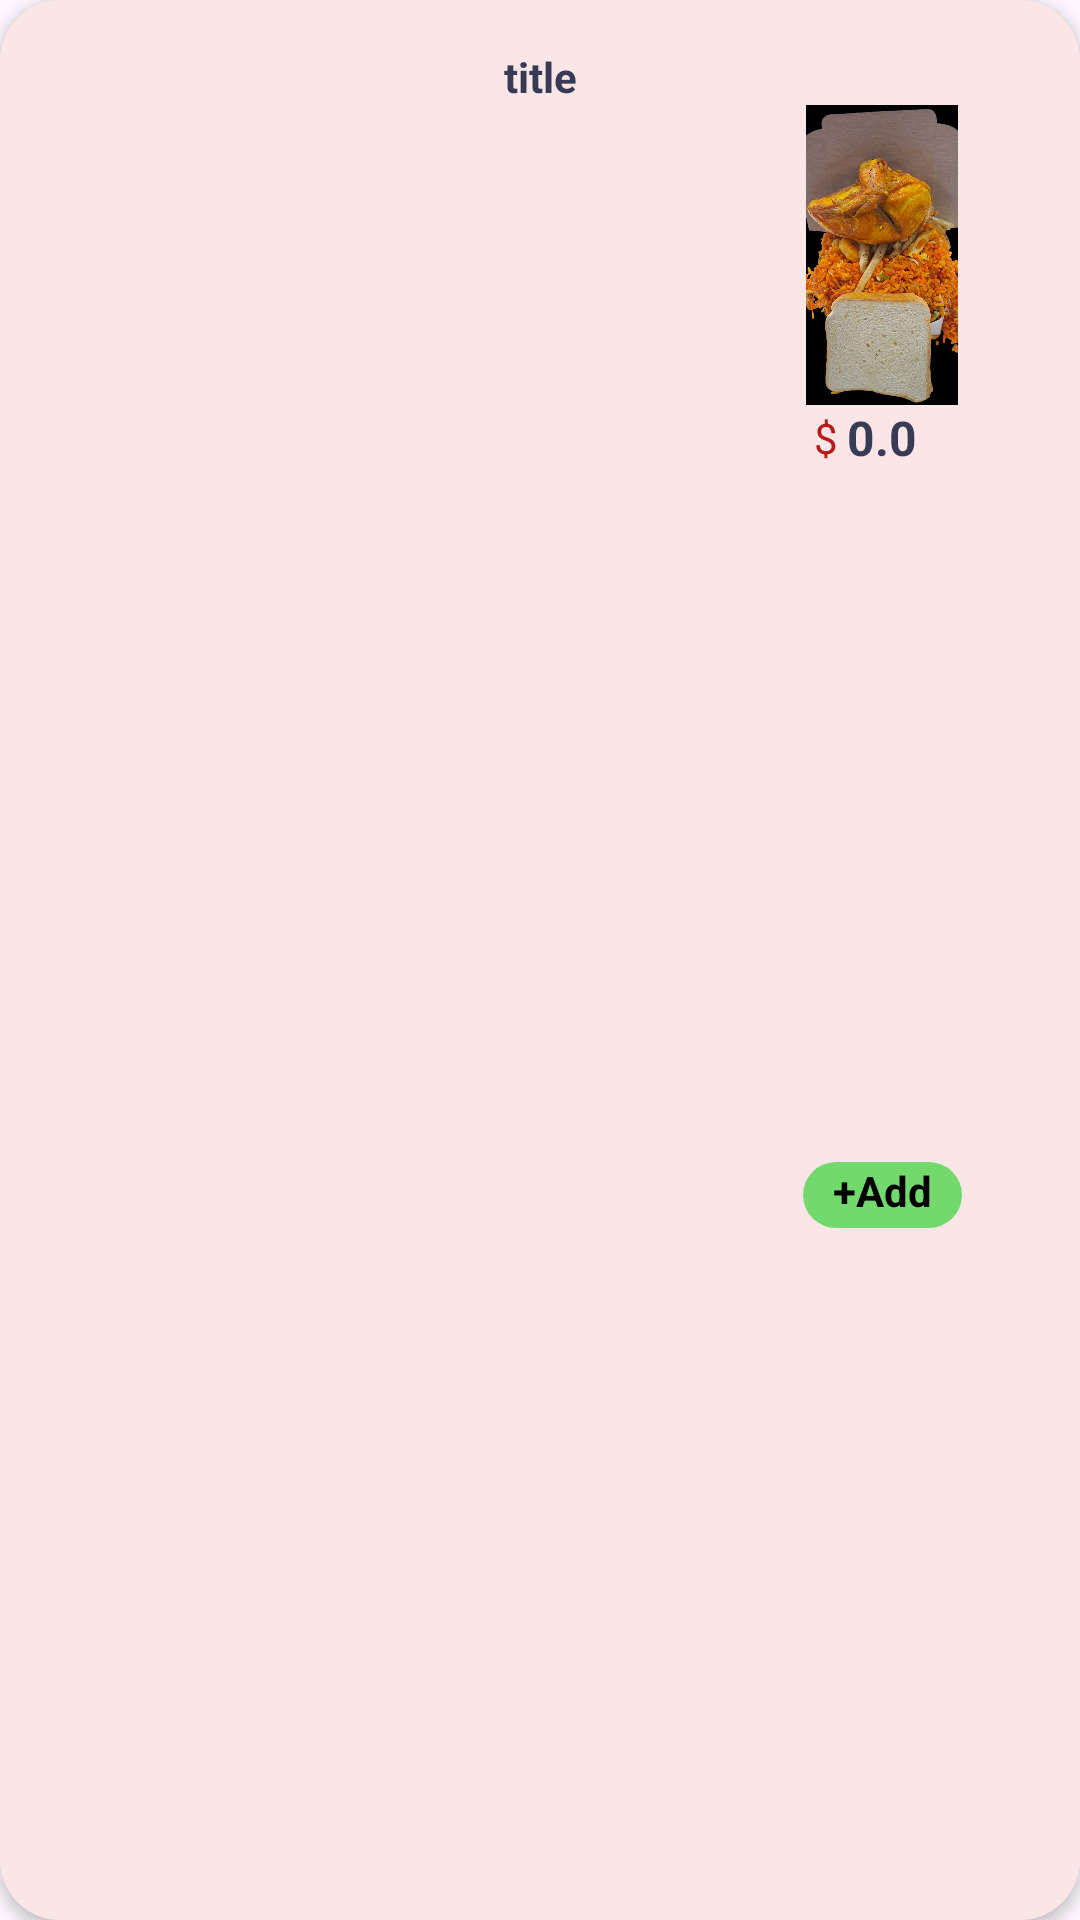

This screen was rendered from an Android layout file. Write that file and the resources it references.
<!-- AndroidManifest.xml: application theme Theme.SIV1 -->
<!-- res/layout/viewfolder_popular.xml -->
<?xml version="1.0" encoding="utf-8"?>
<androidx.constraintlayout.widget.ConstraintLayout xmlns:android="http://schemas.android.com/apk/res/android"
    xmlns:app="http://schemas.android.com/apk/res-auto"
    xmlns:tools="http://schemas.android.com/tools"
    android:layout_width="wrap_content"
    android:layout_height="wrap_content"
    android:layout_margin="10dp"
    android:background="@drawable/cart_background"
    android:elevation="3dp">

    <TextView
        android:id="@+id/title"
        android:layout_width="wrap_content"
        android:layout_height="wrap_content"
        android:layout_marginStart="4dp"
        android:layout_marginTop="16dp"
        android:layout_marginEnd="4dp"
        android:text="title"
        android:textColor="#373b54"
        android:textSize="14sp"
        android:textStyle="bold"
        app:layout_constraintEnd_toEndOf="parent"
        app:layout_constraintStart_toStartOf="parent"
        app:layout_constraintTop_toTopOf="parent" />

    <ImageView
        android:id="@+id/pic"
        android:layout_width="100dp"
        android:layout_height="100dp"
        android:layout_marginStart="16dp"
        android:layout_marginEnd="16dp"
        android:layout_marginBottom="16dp"
        app:layout_constraintBottom_toBottomOf="parent"
        app:layout_constraintEnd_toEndOf="parent"
        app:layout_constraintHorizontal_bias="1.0"
        app:layout_constraintStart_toStartOf="parent"
        app:layout_constraintTop_toBottomOf="@+id/title"
        app:layout_constraintVertical_bias="0.0"
        app:srcCompat="@drawable/pop_4" />

    <TextView
        android:id="@+id/fee"
        android:layout_width="wrap_content"
        android:layout_height="wrap_content"
        android:text="0.0"
        android:textColor="#373b54"
        android:textSize="16sp"
        android:textStyle="bold"
        app:layout_constraintEnd_toEndOf="@+id/pic"
        app:layout_constraintStart_toStartOf="@+id/pic"
        app:layout_constraintTop_toBottomOf="@+id/pic" />

    <TextView
        android:id="@+id/textView14"
        android:layout_width="wrap_content"
        android:layout_height="wrap_content"
        android:layout_marginEnd="3dp"
        android:text="$"
        android:textColor="@color/red"
        app:layout_constraintBottom_toBottomOf="@+id/fee"
        app:layout_constraintEnd_toStartOf="@+id/fee"
        app:layout_constraintTop_toTopOf="@+id/fee" />

    <TextView
        android:id="@+id/addBtn"
        android:layout_width="wrap_content"
        android:layout_height="wrap_content"
        android:layout_margin="8dp"
        android:background="@drawable/green_button"
        android:paddingStart="10dp"
        android:paddingEnd="10dp"
        android:paddingBottom="3dp"
        android:text="+Add"
        android:textColor="#000000"
        android:textStyle="bold"
        app:layout_constraintBottom_toBottomOf="parent"
        app:layout_constraintEnd_toEndOf="@+id/pic"
        app:layout_constraintStart_toStartOf="@+id/pic"
        app:layout_constraintTop_toBottomOf="@+id/fee"
        tools:paddingTop="3dp" />

</androidx.constraintlayout.widget.ConstraintLayout>
<!-- resources referenced by this layout -->
<resources>
  <color name="red">#B71C1C</color>
  <!-- drawable cart_background (drawable) -->
  <?xml version="1.0" encoding="utf-8"?>
  <selector xmlns:android="http://schemas.android.com/apk/res/android">
  
      <item>
          <shape android:shape="rectangle">
              <corners android:radius="20dp"/>
              <solid android:color="#FAE6E6"/>
  
          </shape>
      </item>
  </selector>
  <!-- drawable green_button (drawable) -->
  <?xml version="1.0" encoding="utf-8"?>
  <selector xmlns:android="http://schemas.android.com/apk/res/android">
  <item>
      <shape android:shape="rectangle">
          <solid android:color="@color/verde2"/>
          <corners android:radius="50dp"/>
  
  
      </shape>
  </item>
  </selector>
  <!-- drawable pop_4: jpeg bitmap (drawable, 153440 bytes) -->
  <style name="Theme.SIV1" parent="Base.Theme.SIV1" />
  <color name="verde2">#74D96C</color>
  <style name="Base.Theme.SIV1" parent="Theme.Material3.DayNight.NoActionBar">
          
          
      </style>
</resources>
